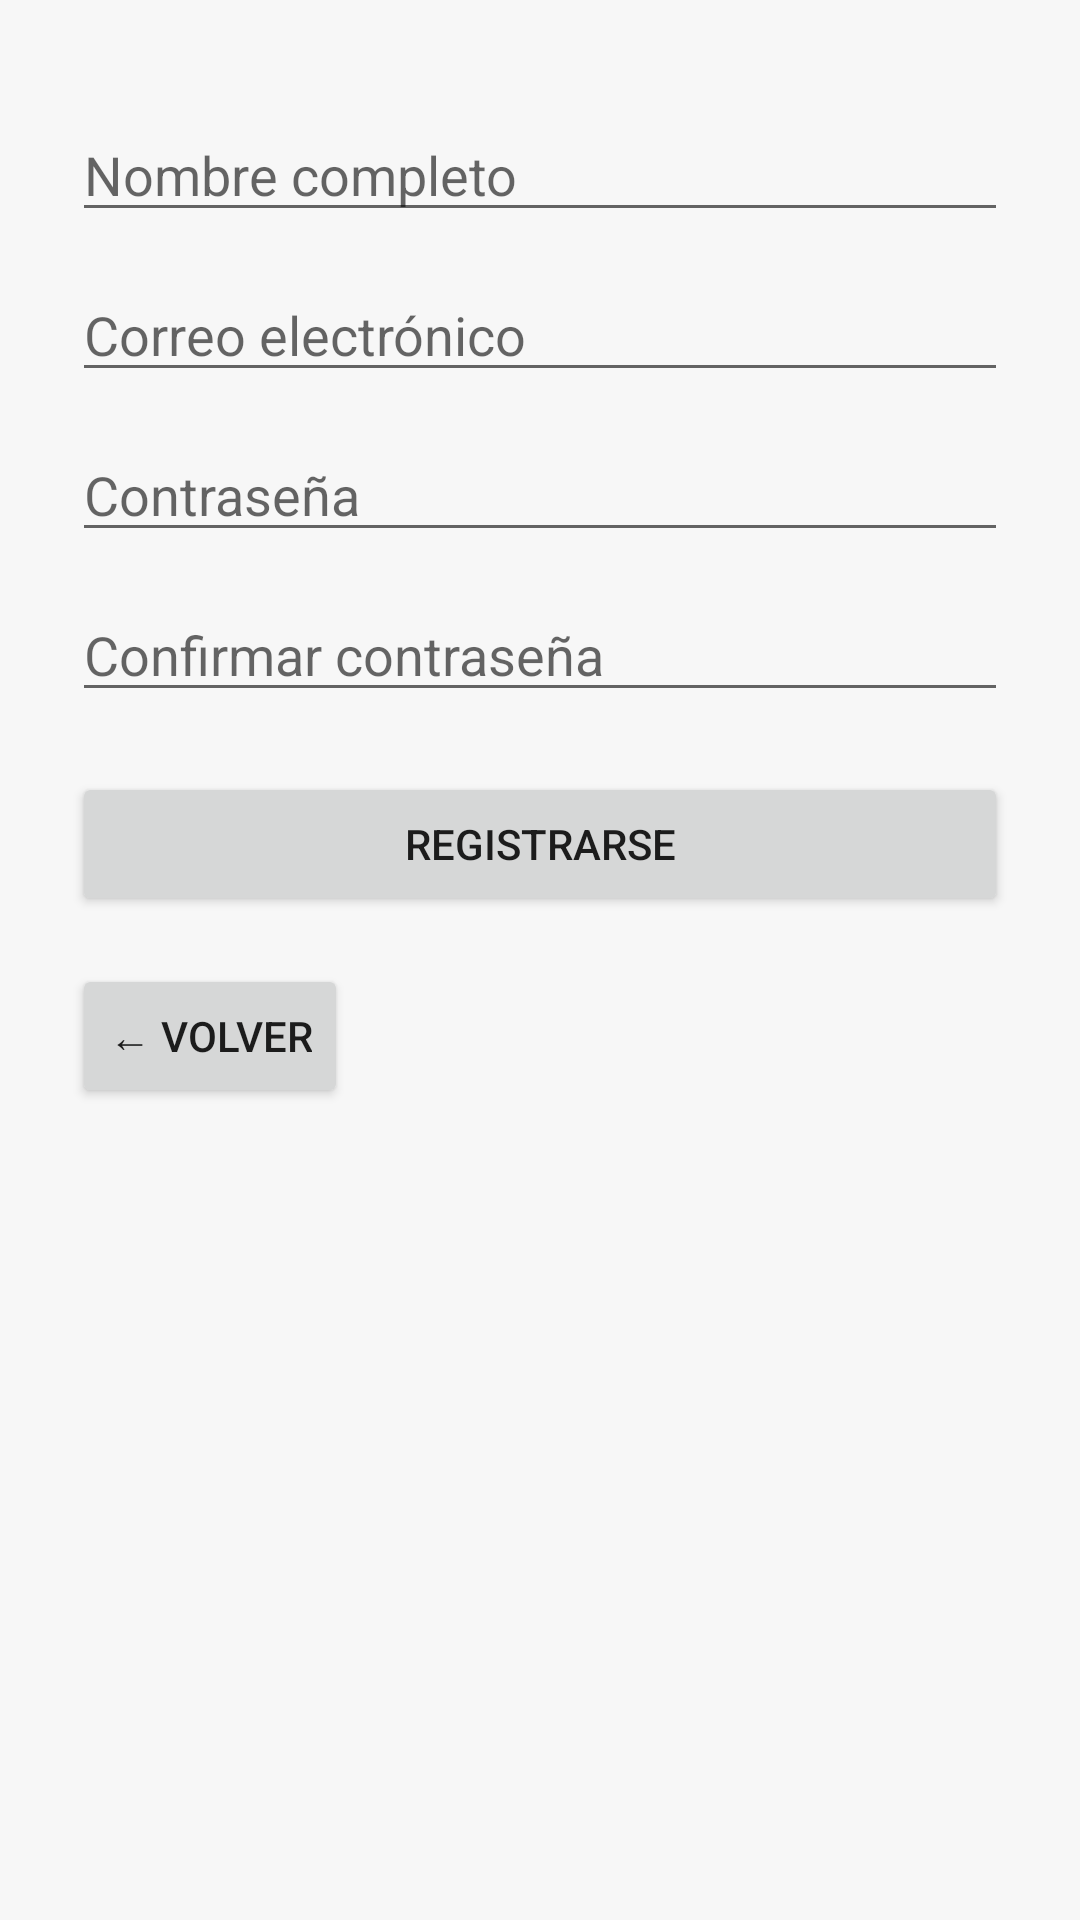

Android layout source for this screen:
<!-- AndroidManifest.xml: application theme Theme.Appmovil -->
<!-- res/layout/fragment_register.xml -->
<?xml version="1.0" encoding="utf-8"?>
<LinearLayout xmlns:android="http://schemas.android.com/apk/res/android"
    android:layout_width="match_parent"
    android:layout_height="match_parent"
    android:orientation="vertical"
    android:padding="24dp">

    <EditText
        android:id="@+id/et_name"
        android:layout_width="match_parent"
        android:layout_height="wrap_content"
        android:hint="Nombre completo"
        android:layout_marginTop="12dp"/>

    <EditText
        android:id="@+id/et_email"
        android:layout_width="match_parent"
        android:layout_height="wrap_content"
        android:hint="Correo electrónico"
        android:inputType="textEmailAddress"
        android:layout_marginTop="12dp"/>

    <EditText
        android:id="@+id/et_password"
        android:layout_width="match_parent"
        android:layout_height="wrap_content"
        android:hint="Contraseña"
        android:inputType="textPassword"
        android:layout_marginTop="12dp"/>

    <EditText
        android:id="@+id/et_confirm_password"
        android:layout_width="match_parent"
        android:layout_height="wrap_content"
        android:hint="Confirmar contraseña"
        android:inputType="textPassword"
        android:layout_marginTop="12dp"/>

    <Button
        android:id="@+id/btn_register"
        android:layout_width="match_parent"
        android:layout_height="wrap_content"
        android:text="Registrarse"
        android:layout_marginTop="20dp"/>

    <Button
        android:id="@+id/btn_back"
        android:layout_width="wrap_content"
        android:layout_height="wrap_content"
        android:text="← Volver"
        android:layout_marginTop="16dp"/>
</LinearLayout>
<!-- resources referenced by this layout -->
<resources>
  <style name="Theme.Appmovil" parent="Theme.AppCompat.Light.DarkActionBar">
  
          <item name="colorPrimary">@color/emerald_green</item>
          <item name="colorPrimaryVariant">@color/dark_gray</item>
          <item name="colorOnPrimary">@color/soft_white</item>
  
          <item name="android:windowBackground">@color/soft_white</item>
  
      </style>
  <color name="emerald_green">#2E8B57</color>
  <color name="dark_gray">#333333</color>
  <color name="soft_white">#F7F7F7</color>
</resources>
